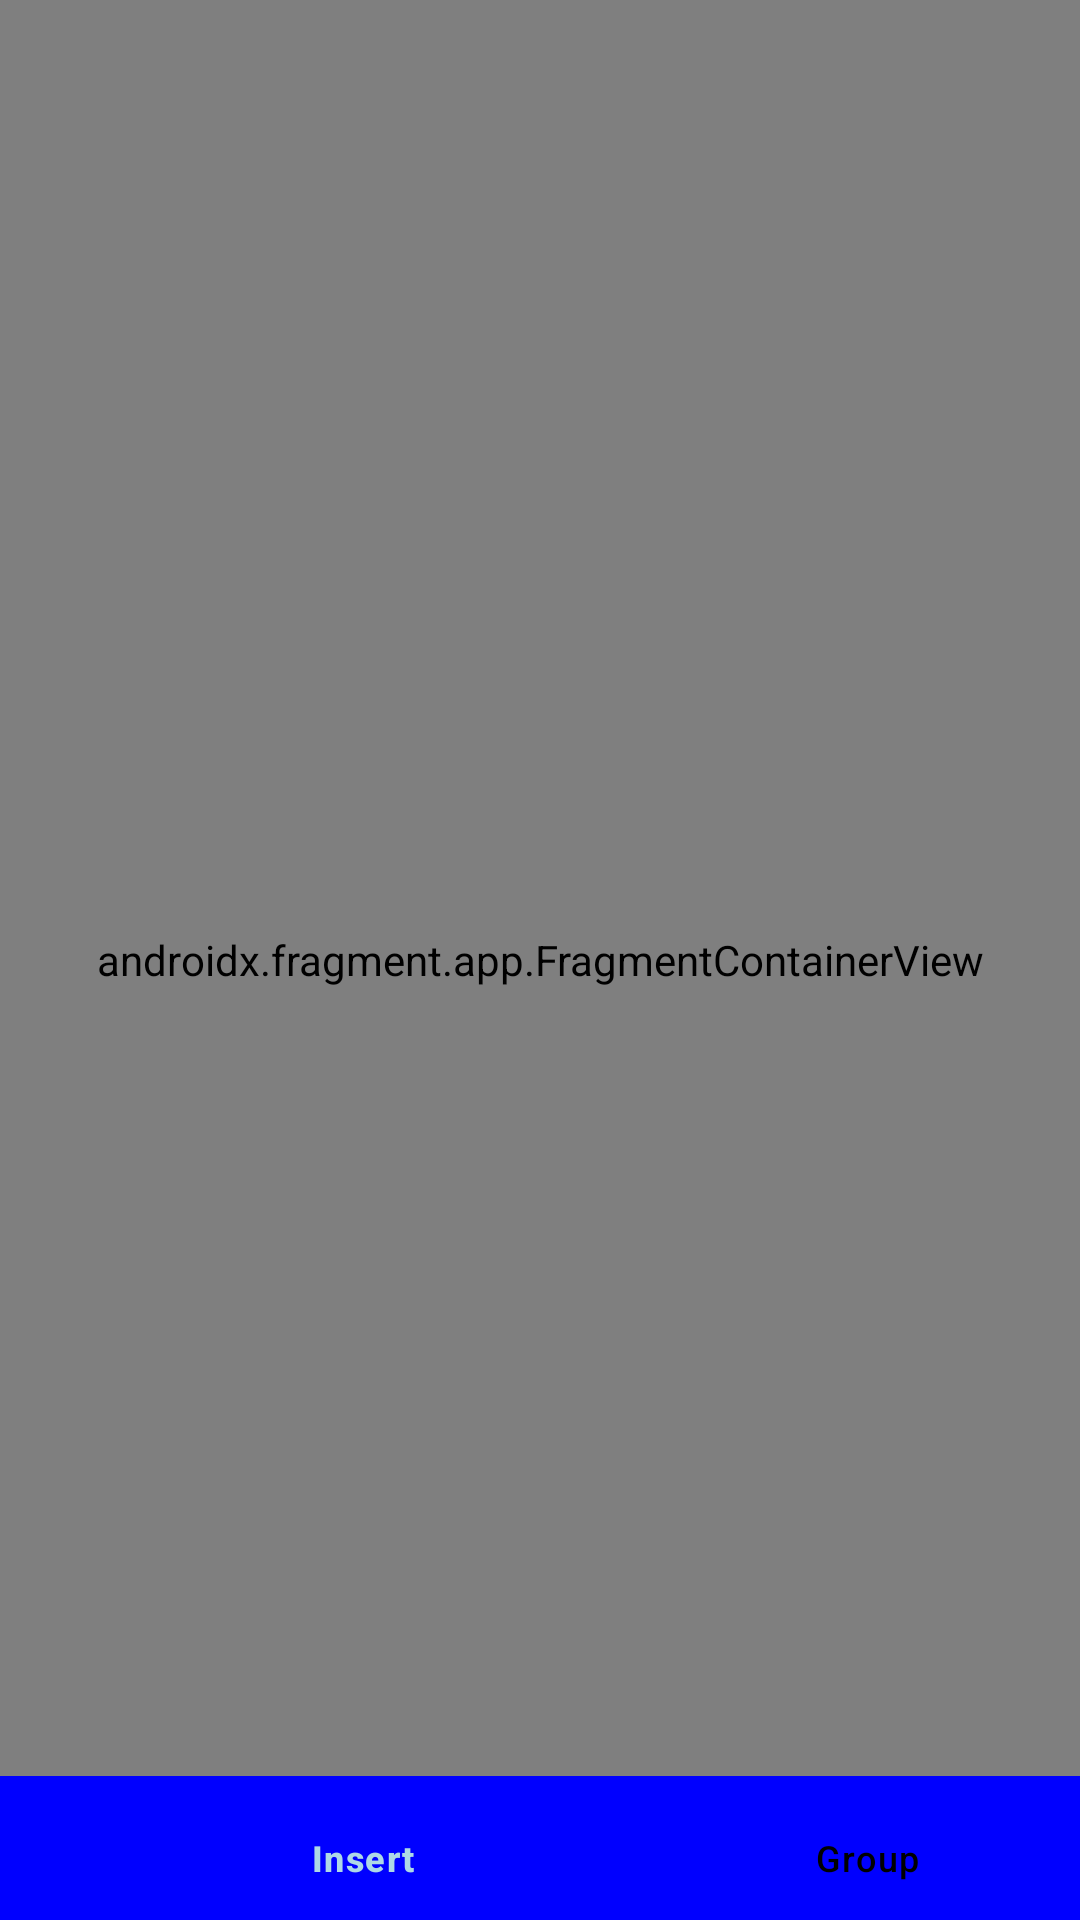

Here is an Android app screen rendered from its layout file. Give the layout XML and the strings, colors and styles it references.
<!-- AndroidManifest.xml: application theme Theme.ExamenUF1ArnauLloveras -->
<!-- res/layout/activity_main.xml -->
<?xml version="1.0" encoding="utf-8"?>
<layout xmlns:tools="http://schemas.android.com/tools"
    xmlns:android="http://schemas.android.com/apk/res/android"
    xmlns:app="http://schemas.android.com/apk/res-auto">

    <androidx.constraintlayout.widget.ConstraintLayout
        android:layout_width="match_parent"
        android:layout_height="match_parent"
        tools:context=".UI.MainActivity">

        <androidx.fragment.app.FragmentContainerView
            android:id="@+id/mainContainer"
            android:name="androidx.navigation.fragment.NavHostFragment"
            android:layout_width="0dp"
            android:layout_height="0dp"
            app:defaultNavHost="true"
            app:layout_constraintBottom_toBottomOf="parent"
            app:layout_constraintEnd_toEndOf="parent"
            app:layout_constraintHorizontal_bias="0.0"
            app:layout_constraintStart_toStartOf="parent"
            app:layout_constraintTop_toTopOf="parent"
            app:layout_constraintVertical_bias="1.0"
            app:navGraph="@navigation/nav_graph" />

        <com.google.android.material.bottomnavigation.BottomNavigationView
            android:id="@+id/bottomNavView"
            android:layout_width="411dp"
            android:layout_height="48dp"
            android:background="@color/blue"
            app:itemIconTint="@drawable/bottom_nav"
            app:itemTextColor="@drawable/bottom_nav"
            app:layout_constraintBottom_toBottomOf="@+id/mainContainer"
            app:layout_constraintEnd_toEndOf="parent"
            app:layout_constraintHorizontal_bias="0.0"
            app:layout_constraintStart_toStartOf="parent"
            app:menu="@menu/bottom_nav_menu" />
    </androidx.constraintlayout.widget.ConstraintLayout>
</layout>
<!-- resources referenced by this layout -->
<resources>
  <color name="blue">#0000ff</color>
  <!-- drawable bottom_nav (drawable) -->
  <?xml version="1.0" encoding="utf-8"?>
  <selector xmlns:android="http://schemas.android.com/apk/res/android">
  
      <item android:color="@color/bottom_nav_selected_item" android:state_checked="true"/>
  
      <item android:color="@color/black" android:state_checked="false"/>
  
  </selector>
  <style name="Theme.ExamenUF1ArnauLloveras" parent="Base.Theme.ExamenUF1ArnauLloveras" />
  <color name="bottom_nav_selected_item">#add8e6</color>
  <color name="black">#FF000000</color>
  <style name="Base.Theme.ExamenUF1ArnauLloveras" parent="Theme.Material3.DayNight.NoActionBar">
          
          
          <item name="android:statusBarColor" tools:targetApi="l">@color/bottom_nav_selected_item</item>
      </style>
</resources>
